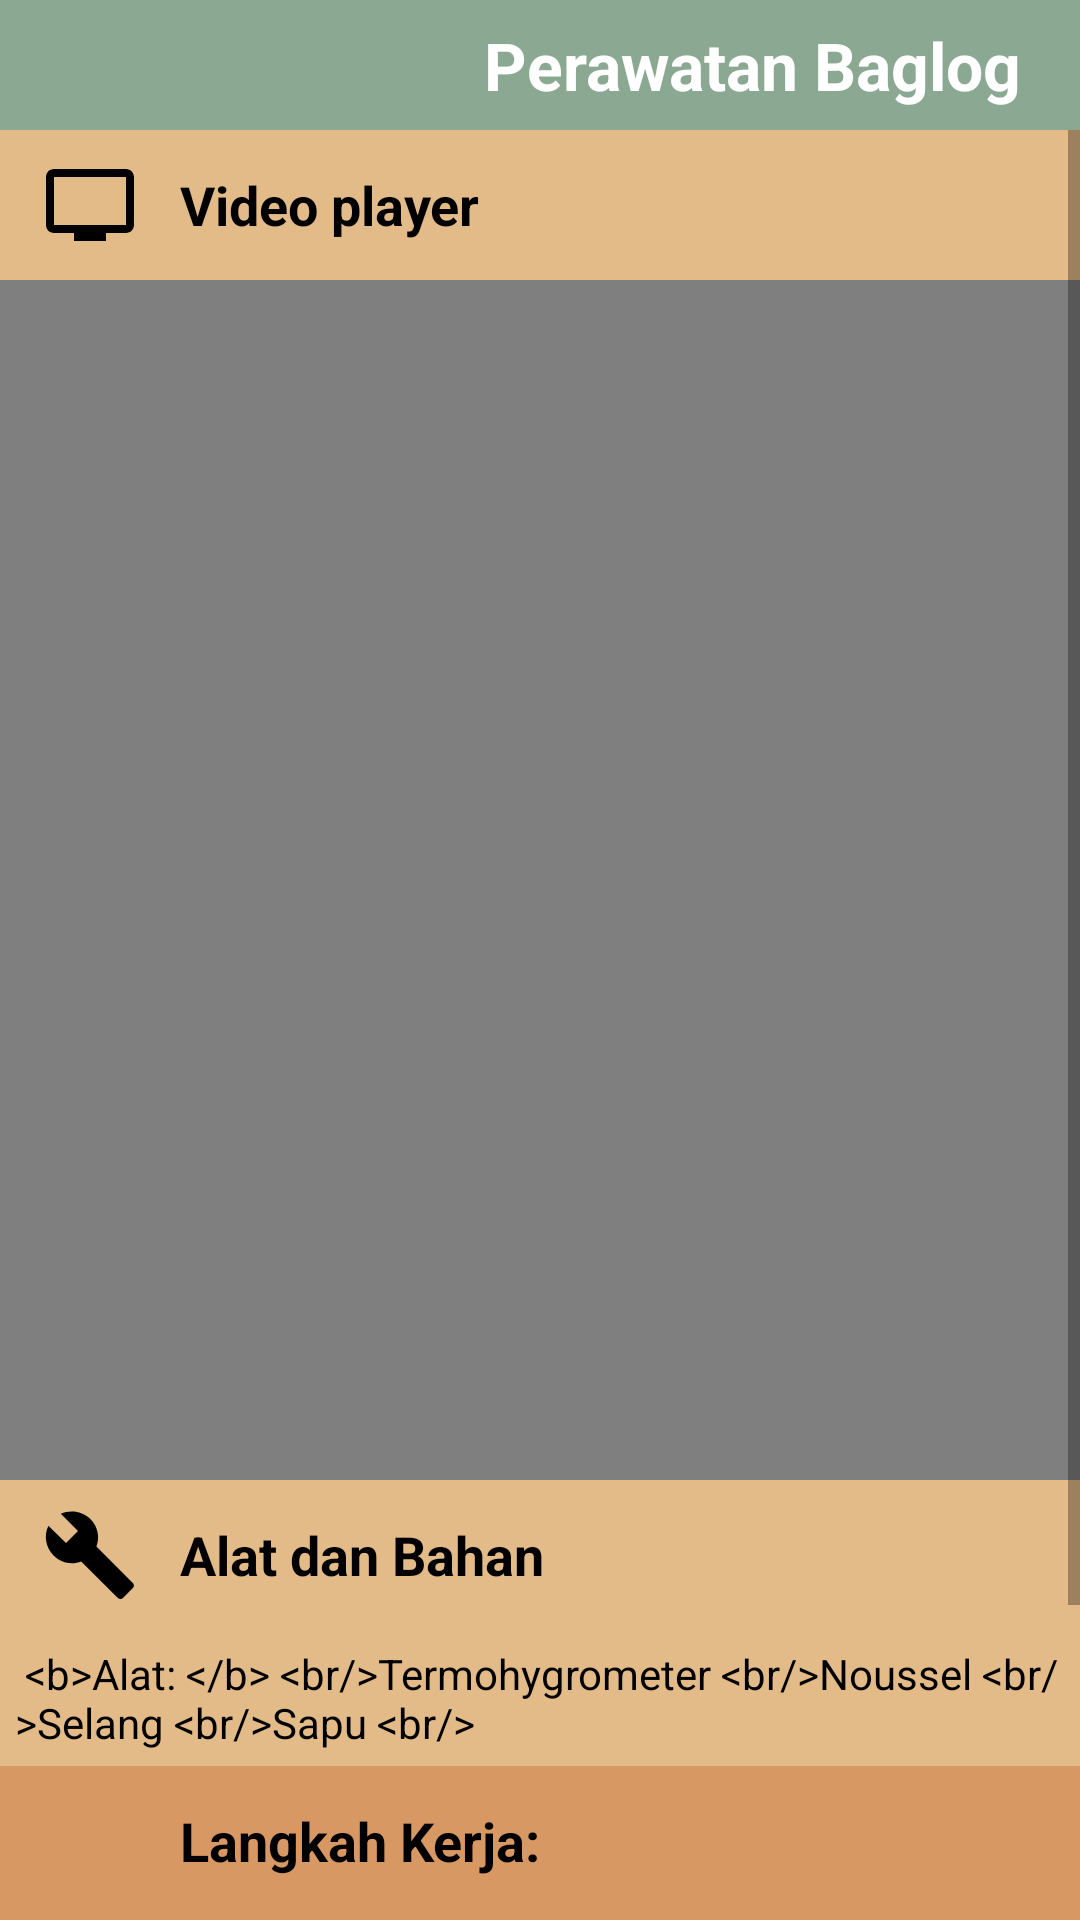

Android layout source for this screen:
<!-- AndroidManifest.xml: application theme AppTheme -->
<!-- res/layout/content_baglog_treatment.xml -->
<?xml version="1.0" encoding="utf-8"?>
<LinearLayout xmlns:android="http://schemas.android.com/apk/res/android"
    xmlns:app="http://schemas.android.com/apk/res-auto"
    xmlns:tools="http://schemas.android.com/tools"
    android:layout_width="match_parent"
    android:layout_height="match_parent"
    android:orientation="vertical"
    app:layout_behavior="@string/appbar_scrolling_view_behavior"
    tools:context="biotrop.hrtz.mushroomcultivation.MainActivity"
    >

    <TextView
        style="@style/ChapterHeading"
        android:layout_width="match_parent"
        android:layout_height="wrap_content"
        android:text="@string/baglog_treatment_title" />

    <ScrollView
        android:layout_width="match_parent"
        android:layout_height="match_parent"
        android:background="@drawable/side_nav_bar">

        <LinearLayout
            android:layout_width="match_parent"
            android:layout_height="match_parent"
            android:orientation="vertical">
            <RelativeLayout
                android:layout_width="match_parent"
                android:layout_height="match_parent"
                android:animateLayoutChanges="true">

                <ImageView
                    android:id="@+id/baglog_treatment_iv_video"
                    style="@style/HeadingImage1"
                    android:src="@drawable/ic_tv_black_18dp" />

                <TextView
                    style="@style/Heading1"
                    android:layout_toRightOf="@id/baglog_treatment_iv_video"
                    android:text="Video player" />

                <VideoView
                    android:id="@+id/youtube_fragment_baglog_treatment"
                    android:layout_below="@id/baglog_treatment_iv_video"
                    android:layout_width="match_parent"
                    android:layout_height="400dp"
                    android:background="@color/colorRowFirst"/>
            </RelativeLayout>

                <RelativeLayout
                    android:layout_width="match_parent"
                    android:layout_height="match_parent"
                    android:animateLayoutChanges="true">

                    <ImageView
                        android:id="@+id/baglog_treatment_iv_alatbahan"
                        style="@style/HeadingImage1"
                        android:src="@drawable/ic_build_black_18dp" />

                    <TextView
                        style="@style/Heading1"
                        android:layout_toRightOf="@id/baglog_treatment_iv_alatbahan"
                        android:text="@string/f0_tv_tool_title" />

                    <TextView
                        android:id="@+id/baglog_treatment_tv_alatbahan"
                        android:layout_below="@+id/baglog_treatment_iv_alatbahan"
                        android:text="@string/baglog_treatment_tool"
                        style="@style/TextContent1"/>
                </RelativeLayout>

                <RelativeLayout
                    android:layout_width="match_parent"
                    android:layout_height="match_parent">

                    <ImageView
                        android:id="@+id/baglog_treatment_iv_procedure"
                        style="@style/HeadingImage2"
                        android:src="@drawable/ic_toc_black_18dp" />

                    <TextView
                        style="@style/Heading2"
                        android:layout_toRightOf="@id/baglog_treatment_iv_procedure"
                        android:text="@string/f0_procedure_title" />

                    <TextView
                        android:id="@+id/baglog_treatment_tv_procedure"
                        style="@style/TextContent2"
                        android:layout_below="@+id/baglog_treatment_iv_procedure" />

                    <HorizontalScrollView
                        android:layout_width="match_parent"
                        android:background="@color/colorRowSecond"
                        android:layout_height="100dp"
                        android:layout_below="@+id/baglog_treatment_tv_procedure">

                        <LinearLayout
                            android:id="@+id/mygallery"
                            android:layout_width="wrap_content"
                            android:layout_height="wrap_content"
                            android:orientation="horizontal"
                            >
                            <ImageView
                                style="@style/GalleryItem"
                                android:src="@drawable/baglogtreat_1" />
                            <ImageView
                                style="@style/GalleryItem"
                                android:src="@drawable/baglogtreat_2" />
                            <ImageView
                                style="@style/GalleryItem"
                                android:src="@drawable/baglogtreat_3" />
                            <ImageView
                                style="@style/GalleryItem"
                                android:src="@drawable/baglogtreat_4" />
                        </LinearLayout>

                    </HorizontalScrollView>
                </RelativeLayout>

        </LinearLayout>
    </ScrollView>
</LinearLayout>
<!-- resources referenced by this layout -->
<resources>
  <color name="colorRowFirst">#e3bb88</color>
  <color name="colorRowSecond">#d89864</color>
  <!-- drawable ic_build_black_18dp (drawable) -->
  <?xml version="1.0" encoding="UTF-8" standalone="no"?>
  <vector xmlns:android="http://schemas.android.com/apk/res/android" android:height="18dp" android:viewportHeight="24.0" android:viewportWidth="24.0" android:width="18dp">
      <path android:fillColor="#000000" android:pathData="M22.7,19l-9.1,-9.1c0.9,-2.3 0.4,-5 -1.5,-6.9 -2,-2 -5,-2.4 -7.4,-1.3L9,6 6,9 1.6,4.7C0.4,7.1 0.9,10.1 2.9,12.1c1.9,1.9 4.6,2.4 6.9,1.5l9.1,9.1c0.4,0.4 1,0.4 1.4,0l2.3,-2.3c0.5,-0.4 0.5,-1.1 0.1,-1.4z"/>
  </vector>
  <!-- drawable ic_tv_black_18dp (drawable) -->
  <?xml version="1.0" encoding="UTF-8" standalone="no"?>
  <vector xmlns:android="http://schemas.android.com/apk/res/android" android:height="18dp" android:viewportHeight="24.0" android:viewportWidth="24.0" android:width="18dp">
      <path android:fillColor="#000000" android:pathData="M21,3L3,3c-1.1,0 -2,0.9 -2,2v12c0,1.1 0.9,2 2,2h5v2h8v-2h5c1.1,0 1.99,-0.9 1.99,-2L23,5c0,-1.1 -0.9,-2 -2,-2zM21,17L3,17L3,5h18v12z"/>
  </vector>
  <string name="baglog_treatment_title">Perawatan Baglog</string>
  <string name="baglog_treatment_tool">
    
    &lt;b&gt;Alat: &lt;/b&gt;
    &lt;br/&gt;Termohygrometer
    &lt;br/&gt;Noussel
    &lt;br/&gt;Selang
    &lt;br/&gt;Sapu
    &lt;br/&gt;
    
  </string>
  <string name="f0_procedure_title">Langkah Kerja: </string>
  <string name="f0_tv_tool_title">Alat dan Bahan</string>
  <style name="ChapterHeading">
          <item name="android:gravity">center|right</item>
          <item name="android:textColor">#ffffff</item>
          <item name="android:textStyle">bold</item>
          <item name="android:textSize">22sp</item>
          <item name="android:paddingRight">20dp</item>
          <item name="android:paddingBottom">7dp</item>
          <item name="android:paddingTop">7dp</item>
          <item name="android:background">@color/colorPrimary</item>
      </style>
  <style name="GalleryItem">
          <item name="android:layout_height">match_parent</item>
          <item name="android:layout_width">100dp</item>
          <item name="android:padding">3dp</item>
          <item name="android:onClick">galleryClicked</item>
          <item name="android:clickable">true</item>
          <item name="android:foreground">?android:attr/selectableItemBackground</item>
      </style>
  <style name="Heading2" parent="@style/Heading1">
          <item name="android:background">@color/colorRowSecond</item>
      </style>
  <style name="HeadingImage1">
          <item name="android:adjustViewBounds">true</item>
          <item name="android:scaleType">fitCenter</item>
          <item name="android:background">@color/colorRowFirst</item>
          <item name="android:padding">9dp</item>
          <item name="android:layout_width">60dp</item>
          <item name="android:layout_height">50dp</item>
      </style>
  <style name="HeadingImage2" parent="@style/HeadingImage1">
          <item name="android:background">@color/colorRowSecond</item>
      </style>
  <style name="TextContent1">
          <item name="android:textColor">#000</item>
          <item name="android:background">@color/colorRowFirst</item>
          <item name="android:padding">5dp</item>
  
          <item name="android:layout_width">match_parent</item>
          <item name="android:layout_height">wrap_content</item>
      </style>
  <style name="TextContent2" parent="@style/TextContent1">
          <item name="android:background">@color/colorRowSecond</item>
      </style>
  <style name="AppTheme" parent="Theme.AppCompat.Light.NoActionBar">
          
          <item name="colorPrimary">@color/colorPrimary</item>
          <item name="colorPrimaryDark">@color/colorPrimaryDark</item>
          <item name="colorAccent">@color/colorAccent</item>
      </style>
  <color name="colorPrimary">#8ba892</color>
  <color name="colorPrimaryDark">#303F9F</color>
  <color name="colorAccent">#FF4081</color>
</resources>
